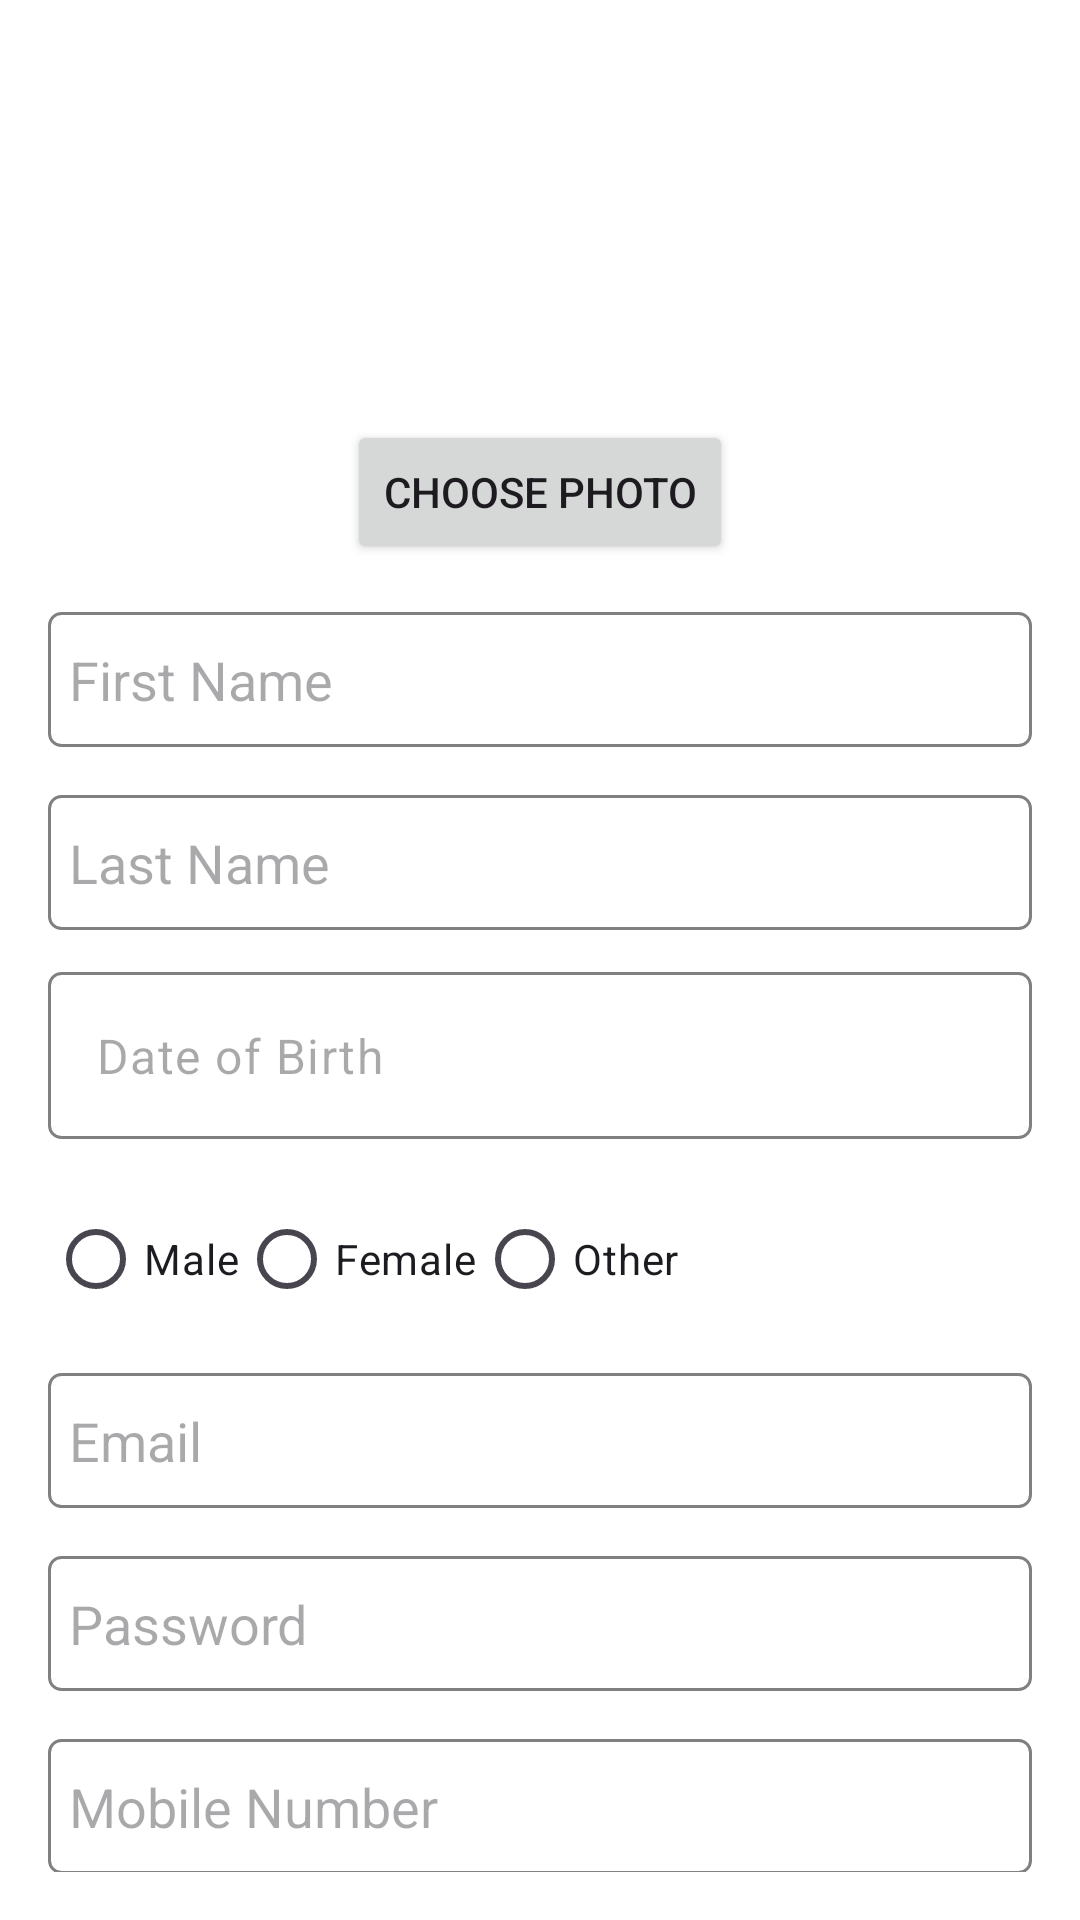

Here is an Android app screen rendered from its layout file. Give the layout XML and the strings, colors and styles it references.
<!-- AndroidManifest.xml: application theme Theme.HospitalManagement1 -->
<!-- res/layout/activity_patient_registration.xml -->
<androidx.coordinatorlayout.widget.CoordinatorLayout
    xmlns:android="http://schemas.android.com/apk/res/android"
    xmlns:app="http://schemas.android.com/apk/res-auto"
    xmlns:tools="http://schemas.android.com/tools"
    android:layout_width="match_parent"
    android:layout_height="match_parent"
    android:background="@color/white"
    android:padding="16dp"
    android:fitsSystemWindows="true"
    tools:context=".User_pannel.Authentication.PatientRegistrationActivity">

    <androidx.core.widget.NestedScrollView
        android:layout_width="match_parent"
        android:layout_height="match_parent"
        android:fillViewport="true">

        <RelativeLayout
            android:layout_width="match_parent"
            android:layout_height="wrap_content">

            
            <ImageView
                android:id="@+id/imageViewProfilePhoto"
                android:layout_width="100dp"
                android:layout_height="100dp"
                android:layout_centerHorizontal="true"
                android:layout_marginTop="16dp"
                android:src="@drawable/add_hospital"
                android:contentDescription="Profile Photo"
                android:scaleType="centerCrop" />

            
            <Button
                android:id="@+id/buttonChoosePhoto"
                android:layout_width="wrap_content"
                android:layout_height="wrap_content"
                android:layout_below="@id/imageViewProfilePhoto"
                android:layout_centerHorizontal="true"
                android:layout_marginTop="8dp"
                android:text="Choose Photo" />

            
            <EditText
                android:id="@+id/editTextPatientFirstName"
                android:layout_width="match_parent"
                android:layout_height="45dp"
                android:layout_below="@id/buttonChoosePhoto"
                android:layout_marginTop="16dp"
                android:paddingLeft="7dp"
                android:background="@drawable/outline_border_background"
                android:hint="First Name"
                android:inputType="textPersonName" />

            
            <EditText
                android:id="@+id/editTextPatientLastName"
                android:layout_width="match_parent"
                android:layout_height="45dp"
                android:layout_below="@id/editTextPatientFirstName"
                android:layout_marginTop="16dp"
                android:paddingLeft="7dp"
                android:background="@drawable/outline_border_background"
                android:hint="Last Name"
                android:inputType="textPersonName" />

            
            <com.google.android.material.textfield.TextInputLayout
                android:id="@+id/textInputLayoutDOB"
                android:layout_width="match_parent"
                android:layout_height="wrap_content"
                android:layout_below="@id/editTextPatientLastName"
                android:layout_marginTop="14dp"
               >

                <RelativeLayout
                    android:layout_width="match_parent"
                    android:layout_height="wrap_content">

                    <com.google.android.material.textfield.TextInputEditText
                        android:id="@+id/editTextPatientDOB"
                        android:layout_width="match_parent"
                        android:layout_height="wrap_content"
                        android:inputType="none"
                        android:hint="Date of Birth"
                        android:focusable="true"
                        android:background="@drawable/outline_border_background"
                        android:clickable="true" />

                    
                    <ImageView
                        android:id="@+id/imageViewCalendar"
                        android:layout_width="24dp"
                        android:layout_height="24dp"
                        android:layout_alignParentEnd="true"
                        android:layout_centerVertical="true"
                        android:layout_marginEnd="8dp"
                        android:contentDescription="Calendar"
                        android:src="@drawable/calender_icon" />
                </RelativeLayout>

            </com.google.android.material.textfield.TextInputLayout>


            
            <RadioGroup
                android:id="@+id/radioGroupGender"
                android:layout_width="match_parent"
                android:layout_height="wrap_content"
                android:layout_below="@id/textInputLayoutDOB"
                android:layout_marginTop="16dp"
                android:orientation="horizontal">

                
                <RadioButton
                    android:id="@+id/radioButtonMale"
                    android:layout_width="wrap_content"
                    android:layout_height="wrap_content"
                    android:text="Male" />

                <RadioButton
                    android:id="@+id/radioButtonFemale"
                    android:layout_width="wrap_content"
                    android:layout_height="wrap_content"
                    android:text="Female" />

                <RadioButton
                    android:id="@+id/radioButtonOther"
                    android:layout_width="wrap_content"
                    android:layout_height="wrap_content"
                    android:text="Other" />

            </RadioGroup>

            
            <EditText
                android:id="@+id/editTextPatientEmail"
                android:layout_width="match_parent"
                android:layout_height="45dp"
                android:layout_below="@id/radioGroupGender"
                android:layout_marginTop="14dp"
                android:paddingLeft="7dp"
                android:hint="Email"
                android:background="@drawable/outline_border_background"
                android:inputType="textEmailAddress" />

            
            <EditText
                android:id="@+id/editTextPatientPassword"
                android:layout_width="match_parent"
                android:layout_height="45dp"
                android:layout_below="@id/editTextPatientEmail"
                android:layout_marginTop="16dp"
                android:hint="Password"
                android:paddingLeft="7dp"
                android:background="@drawable/outline_border_background"
                android:inputType="textPassword" />

            
            <EditText
                android:id="@+id/editTextPatientPhoneNumber"
                android:layout_width="match_parent"
                android:layout_height="45dp"
                android:layout_below="@id/editTextPatientPassword"
                android:layout_marginTop="16dp"
                android:background="@drawable/outline_border_background"
                android:hint="Mobile Number"
                android:paddingLeft="7dp"
                android:inputType="phone" />

            <EditText
                android:id="@+id/editTextPatientAdress"
                android:layout_width="match_parent"
                android:layout_height="45dp"
                android:layout_below="@id/editTextPatientPhoneNumber"
                android:layout_marginTop="16dp"
                android:background="@drawable/outline_border_background"
                android:hint="Address"
                android:paddingLeft="7dp"
                android:inputType="textPostalAddress" />

            
            <Spinner
                android:id="@+id/spinnerHospitalName"
                android:layout_width="match_parent"
                android:layout_height="45dp"
                android:paddingLeft="7dp"
                android:background="@drawable/spinner_background"
                android:layout_below="@id/editTextPatientAdress"
                android:layout_marginTop="16dp" />

            
            <Button
                android:id="@+id/buttonRegister"
                android:layout_width="match_parent"
                android:layout_height="wrap_content"
                android:layout_below="@id/spinnerHospitalName"
                android:layout_marginTop="16dp"
                android:text="Register" />

        </RelativeLayout>

    </androidx.core.widget.NestedScrollView>

</androidx.coordinatorlayout.widget.CoordinatorLayout>
<!-- resources referenced by this layout -->
<resources>
  <color name="white">#FFFFFFFF</color>
  <!-- drawable outline_border_background (drawable) -->
  <?xml version="1.0" encoding="utf-8"?>
  <shape xmlns:android="http://schemas.android.com/apk/res/android">
      <solid android:color="@android:color/transparent" />
      <stroke
          android:width="1dp"
      android:color="#808080" />
      <corners android:radius="4dp" />
  </shape>
  <!-- drawable spinner_background (drawable) -->
  <?xml version="1.0" encoding="utf-8"?>
  <shape android:shape="rectangle"
      xmlns:android="http://schemas.android.com/apk/res/android">
      <solid android:color="@android:color/transparent" />
      <stroke
          android:width="1.5dp"
          android:color="#808080" />
      <corners android:radius="20dp" />
  </shape>
  <style name="Theme.HospitalManagement1" parent="Base.Theme.HospitalManagement1" />
  <style name="Base.Theme.HospitalManagement1" parent="Theme.Material3.DayNight.NoActionBar">
          
          
  
          
          <item name="android:windowActionBarOverlay">true</item>
      </style>
</resources>
